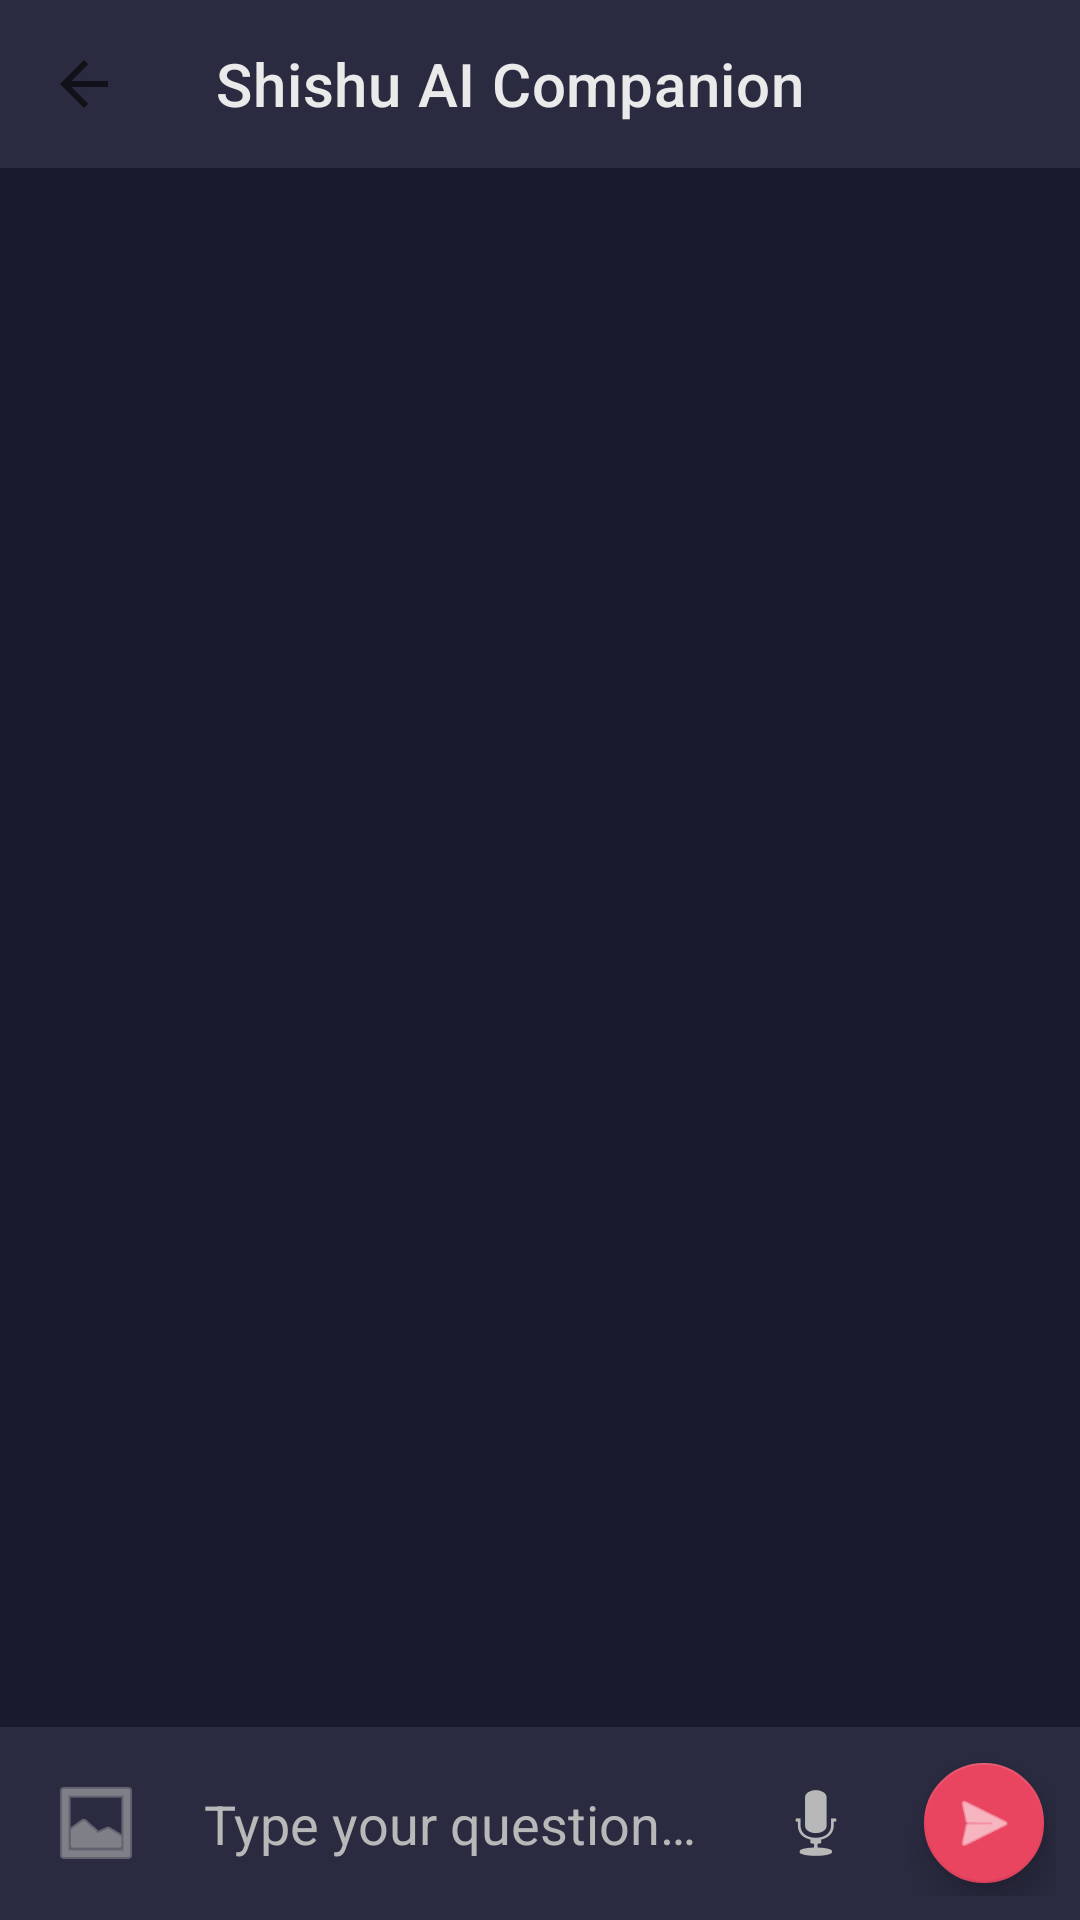

Layout XML and referenced resources for this Android screen:
<!-- AndroidManifest.xml: application theme Theme.ShishuSneh -->
<!-- res/layout/activity_ai_chatbot.xml -->
<?xml version="1.0" encoding="utf-8"?>
<androidx.constraintlayout.widget.ConstraintLayout xmlns:android="http://schemas.android.com/apk/res/android"
    xmlns:app="http://schemas.android.com/apk/res-auto"
    xmlns:tools="http://schemas.android.com/tools"
    android:layout_width="match_parent"
    android:layout_height="match_parent"
    android:background="@color/primary_bg">

    <com.google.android.material.appbar.MaterialToolbar
        android:id="@+id/toolbar"
        android:layout_width="match_parent"
        android:layout_height="?attr/actionBarSize"
        android:background="@color/card_bg"
        app:layout_constraintTop_toTopOf="parent"
        app:navigationIcon="?attr/homeAsUpIndicator"
        app:title="@string/ai_companion_title"
        app:titleTextColor="@color/text_primary" />

    <androidx.recyclerview.widget.RecyclerView
        android:id="@+id/rvChat"
        android:layout_width="0dp"
        android:layout_height="0dp"
        android:padding="8dp"
        app:layout_constraintBottom_toTopOf="@+id/layoutAttachmentPreview"
        app:layout_constraintEnd_toEndOf="parent"
        app:layout_constraintStart_toStartOf="parent"
        app:layout_constraintTop_toBottomOf="@id/toolbar"
        tools:listitem="@android:layout/simple_list_item_1" />

    <FrameLayout
        android:id="@+id/layoutAttachmentPreview"
        android:layout_width="match_parent"
        android:layout_height="120dp"
        android:background="@color/card_bg"
        android:padding="8dp"
        android:visibility="gone"
        app:layout_constraintBottom_toTopOf="@id/layoutInput"
        tools:visibility="visible">

        <ImageView
            android:id="@+id/ivAttachmentPreview"
            android:layout_width="match_parent"
            android:layout_height="match_parent"
            android:scaleType="centerInside" />

        <ImageButton
            android:id="@+id/btnRemoveAttachment"
            android:layout_width="32dp"
            android:layout_height="32dp"
            android:layout_gravity="top|end"
            android:background="@drawable/shape_circle"
            android:backgroundTint="@color/error"
            android:padding="4dp"
            android:src="@android:drawable/ic_menu_close_clear_cancel"
            app:tint="@color/white" />

    </FrameLayout>

    <LinearLayout
        android:id="@+id/layoutInput"
        android:layout_width="0dp"
        android:layout_height="wrap_content"
        android:background="@color/card_bg"
        android:gravity="center_vertical"
        android:orientation="horizontal"
        android:padding="8dp"
        app:layout_constraintBottom_toBottomOf="parent"
        app:layout_constraintEnd_toEndOf="parent"
        app:layout_constraintStart_toStartOf="parent">

        <ImageView
            android:id="@+id/ivGallery"
            android:layout_width="48dp"
            android:layout_height="48dp"
            android:padding="8dp"
            app:srcCompat="@android:drawable/ic_menu_gallery"
            app:tint="@color/text_secondary" />

        <EditText
            android:id="@+id/etMessage"
            android:layout_width="0dp"
            android:layout_height="wrap_content"
            android:layout_weight="1"
            android:background="@android:color/transparent"
            android:hint="@string/type_your_question"
            android:maxLines="4"
            android:padding="12dp"
            android:textColor="@color/text_primary"
            android:textColorHint="@color/text_secondary" />

        <ImageView
            android:id="@+id/ivMic"
            android:layout_width="48dp"
            android:layout_height="48dp"
            android:padding="8dp"
            app:srcCompat="@android:drawable/ic_btn_speak_now"
            app:tint="@color/text_secondary" />

        <com.google.android.material.floatingactionbutton.FloatingActionButton
            android:id="@+id/btnSend"
            android:layout_width="wrap_content"
            android:layout_height="wrap_content"
            android:layout_marginStart="8dp"
            android:src="@android:drawable/ic_menu_send"
            app:backgroundTint="@color/accent_primary"
            app:fabSize="mini"
            app:tint="@color/white" />

    </LinearLayout>

</androidx.constraintlayout.widget.ConstraintLayout>
<!-- resources referenced by this layout -->
<resources>
  <color name="accent_primary">#E94560</color>
  <color name="card_bg">#2A2A40</color>
  <color name="error">#FF6B6B</color>
  <color name="primary_bg">#1A1A2E</color>
  <color name="text_primary">#EAEAEA</color>
  <color name="text_secondary">#B8B8B8</color>
  <color name="white">#FFFFFFFF</color>
  <string name="ai_companion_title">Shishu AI Companion</string>
  <string name="type_your_question">Type your question…</string>
  <style name="Theme.ShishuSneh" parent="Theme.MaterialComponents.DayNight.NoActionBar">
          
          <item name="colorPrimary">@color/accent_primary</item>
          <item name="colorPrimaryVariant">@color/accent_primary</item>
          <item name="colorOnPrimary">@color/white</item>
          
          <item name="colorSecondary">@color/accent_secondary</item>
          <item name="colorSecondaryVariant">@color/accent_secondary</item>
          <item name="colorOnSecondary">@color/black</item>
          
          <item name="android:statusBarColor">@color/primary_bg</item>
          
          <item name="android:windowBackground">@color/primary_bg</item>
      </style>
  <color name="accent_secondary">#F4A3A8</color>
  <color name="black">#FF000000</color>
</resources>
